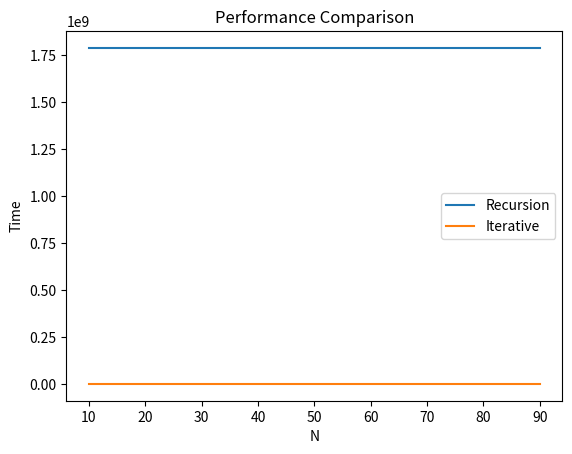

Generate this figure with matplotlib:
import time
import matplotlib.pyplot as plt

def sumrec(n):
    if n>1:
        n1,y=sumrec(n-1)
        return n+n1, y
    else:
        return 1,time.time()
def sum(n):
    tic=time.time()
    s=0
    for i in range(1,n+1):
        s+=i
    toc=time.time()
    print(toc-tic)
    print(toc)
    print(tic)
    return s, (toc-tic) 
X=[]
X1=[]
Y=[]
Y1=[]
for i in range(10,100,10):
    tic=time.time()
    x,y=sumrec(i)
    X.append(i)
    Y.append(y)
    print("sum by recursion with N as ",i," is ",x," with a time of ",(tic-y))
    x,y=sum(i)
    X1.append(i)
    Y1.append(y)
    print("sum with N as ",i," is ",x," with a time of ",(y))

plt.plot(X, Y, label="Recursion")
plt.plot(X1, Y1, label="Iterative")
plt.xlabel("N")
plt.ylabel("Time")
plt.title("Performance Comparison")
plt.legend()
plt.show()
